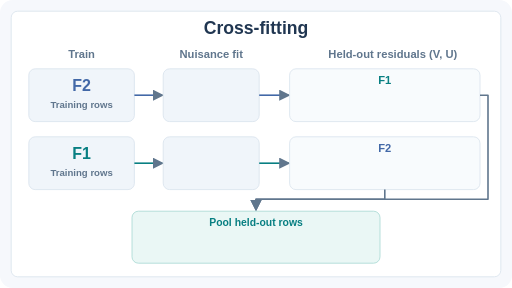
t = 0.00 s
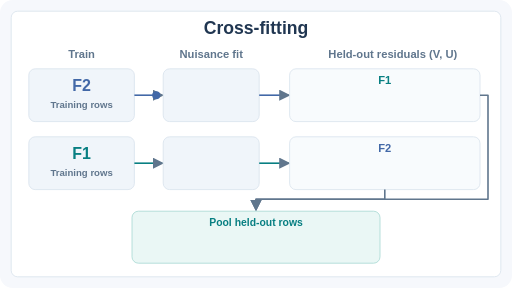
t = 1.67 s
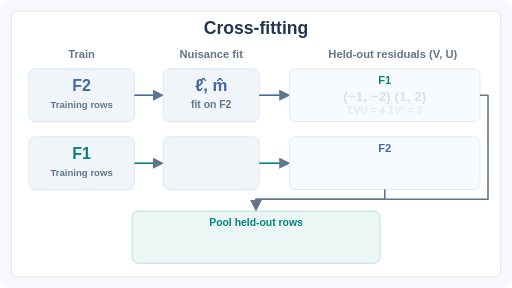
t = 3.33 s
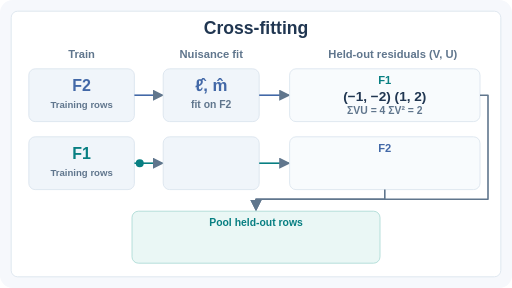
t = 5.00 s
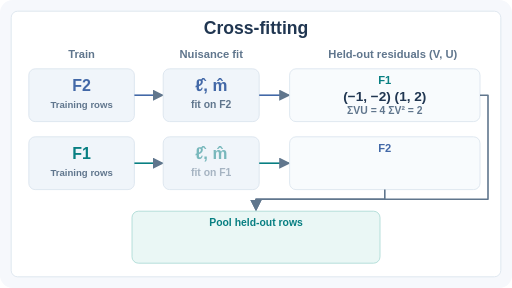
t = 6.67 s
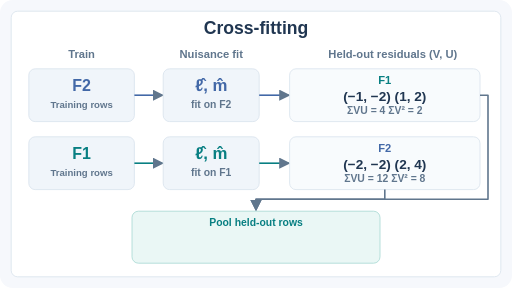
t = 8.33 s

The animated SVG that drew these frames (rendered in a browser with its animation timeline set to each time). Animation: 13 SMIL elements (animate=9,animateMotion=4); frames cover the first 8.33 s, repeats indefinitely.

<svg xmlns="http://www.w3.org/2000/svg" viewBox="0 0 640 360" role="img" aria-labelledby="title desc"><title id="title">Cross-fitting and residual pooling</title><desc id="desc">Two disjoint folds exchange training and held-out roles. Four toy residual pairs are pooled using the ratio of sums, not a mean of fold slopes.</desc><style>@media (prefers-reduced-motion: reduce){.motion{display:none}.reveal{opacity:1!important}}</style><defs><marker id="arrow" markerWidth="7" markerHeight="7" refX="6" refY="3.5" orient="auto"><path d="M0 0L7 3.5L0 7Z" fill="#60768d"/></marker></defs><rect width="640" height="360" rx="16" fill="#f6f8fc"/><rect x="14" y="14" width="612" height="332" rx="8" fill="#ffffff" stroke="#d9e3ed"/><g font-family="Arial,Helvetica,sans-serif"><text x="320" y="43" font-size="22" font-weight="600" fill="#203651" text-anchor="middle">Cross-fitting</text><text x="102" y="73" font-size="14" font-weight="600" fill="#60768d" text-anchor="middle">Train</text><text x="264" y="73" font-size="14" font-weight="600" fill="#60768d" text-anchor="middle">Nuisance fit</text><text x="491" y="73" font-size="14" font-weight="600" fill="#60768d" text-anchor="middle">Held-out residuals (V, U)</text><rect x="36" y="86" width="132" height="66" rx="8" fill="#f0f5fa" stroke="#d9e3ed"/><text x="102" y="114" font-size="20" font-weight="600" fill="#4268a7" text-anchor="middle">F2</text><text x="102" y="135" font-size="12" font-weight="600" fill="#60768d" text-anchor="middle">Training rows</text><path d="M168 119H203" fill="none" stroke="#4268a7" stroke-width="2" stroke-linejoin="round" marker-end="url(#arrow)"/><rect x="204" y="86" width="120" height="66" rx="8" fill="#f0f5fa" stroke="#d9e3ed"/><g class="reveal"><text x="264" y="114" font-size="21" font-weight="600" fill="#4268a7" text-anchor="middle">ℓ̂, m̂</text><text x="264" y="135" font-size="13" font-weight="600" fill="#60768d" text-anchor="middle">fit on F2</text><animate attributeName="opacity" values="0;0;1;1" keyTimes="0;0.17;0.22000000000000003;1" dur="12s" repeatCount="indefinite"/></g><path d="M324 119H361" fill="none" stroke="#4268a7" stroke-width="2" stroke-linejoin="round" marker-end="url(#arrow)"/><rect x="362" y="86" width="238" height="66" rx="8" fill="#f8fbfd" stroke="#d9e3ed"/><text x="481" y="105" font-size="14" font-weight="600" fill="#087f82" text-anchor="middle">F1</text><g class="reveal"><text x="481" y="126" font-size="17" font-weight="600" fill="#203651" text-anchor="middle">(−1, −2)  (1, 2)</text><text x="481" y="143" font-size="13" font-weight="600" fill="#60768d" text-anchor="middle">ΣVU = 4     ΣV² = 2</text><animate attributeName="opacity" values="0;0;1;1" keyTimes="0;0.27;0.33;1" dur="12s" repeatCount="indefinite"/></g><g class="motion"><circle r="5" fill="#4268a7"><animateMotion path="M168 119H203" keyPoints="0;0;1;1" keyTimes="0;0.03;0.17;1" calcMode="linear" dur="12s" repeatCount="indefinite"/><animate attributeName="opacity" values="0;0;1;1;0;0" keyTimes="0;0.03;0.04;0.16;0.17;1" dur="12s" repeatCount="indefinite"/></circle></g><g class="motion"><circle r="5" fill="#4268a7"><animateMotion path="M324 119H361" keyPoints="0;0;1;1" keyTimes="0;0.23;0.27;1" calcMode="linear" dur="12s" repeatCount="indefinite"/><animate attributeName="opacity" values="0;0;1;1;0;0" keyTimes="0;0.23;0.24000000000000002;0.26;0.27;1" dur="12s" repeatCount="indefinite"/></circle></g><rect x="36" y="171" width="132" height="66" rx="8" fill="#f0f5fa" stroke="#d9e3ed"/><text x="102" y="199" font-size="20" font-weight="600" fill="#087f82" text-anchor="middle">F1</text><text x="102" y="220" font-size="12" font-weight="600" fill="#60768d" text-anchor="middle">Training rows</text><path d="M168 204H203" fill="none" stroke="#087f82" stroke-width="2" stroke-linejoin="round" marker-end="url(#arrow)"/><rect x="204" y="171" width="120" height="66" rx="8" fill="#f0f5fa" stroke="#d9e3ed"/><g class="reveal"><text x="264" y="199" font-size="21" font-weight="600" fill="#087f82" text-anchor="middle">ℓ̂, m̂</text><text x="264" y="220" font-size="13" font-weight="600" fill="#60768d" text-anchor="middle">fit on F1</text><animate attributeName="opacity" values="0;0;1;1" keyTimes="0;0.53;0.5800000000000001;1" dur="12s" repeatCount="indefinite"/></g><path d="M324 204H361" fill="none" stroke="#087f82" stroke-width="2" stroke-linejoin="round" marker-end="url(#arrow)"/><rect x="362" y="171" width="238" height="66" rx="8" fill="#f8fbfd" stroke="#d9e3ed"/><text x="481" y="190" font-size="14" font-weight="600" fill="#4268a7" text-anchor="middle">F2</text><g class="reveal"><text x="481" y="211" font-size="17" font-weight="600" fill="#203651" text-anchor="middle">(−2, −2)  (2, 4)</text><text x="481" y="228" font-size="13" font-weight="600" fill="#60768d" text-anchor="middle">ΣVU = 12     ΣV² = 8</text><animate attributeName="opacity" values="0;0;1;1" keyTimes="0;0.6299999999999999;0.69;1" dur="12s" repeatCount="indefinite"/></g><g class="motion"><circle r="5" fill="#087f82"><animateMotion path="M168 204H203" keyPoints="0;0;1;1" keyTimes="0;0.39;0.53;1" calcMode="linear" dur="12s" repeatCount="indefinite"/><animate attributeName="opacity" values="0;0;1;1;0;0" keyTimes="0;0.39;0.4;0.52;0.53;1" dur="12s" repeatCount="indefinite"/></circle></g><g class="motion"><circle r="5" fill="#087f82"><animateMotion path="M324 204H361" keyPoints="0;0;1;1" keyTimes="0;0.5900000000000001;0.6299999999999999;1" calcMode="linear" dur="12s" repeatCount="indefinite"/><animate attributeName="opacity" values="0;0;1;1;0;0" keyTimes="0;0.5900000000000001;0.6000000000000001;0.6199999999999999;0.6299999999999999;1" dur="12s" repeatCount="indefinite"/></circle></g><path d="M600 119H610V249H320V262" fill="none" stroke="#60768d" stroke-width="2" stroke-linejoin="round" marker-end="url(#arrow)"/><path d="M481 237V249H320V262" fill="none" stroke="#60768d" stroke-width="2" stroke-linejoin="round" marker-end="url(#arrow)"/><rect x="165" y="264" width="310" height="65" rx="8" fill="#eaf7f5" stroke="#a6d8d2"/><text x="320" y="282" font-size="13" font-weight="600" fill="#087f82" text-anchor="middle">Pool held-out rows</text><g class="reveal"><text x="320" y="311" font-size="23" font-weight="600" fill="#087f82" text-anchor="middle">θ̂ = (4 + 12) / (2 + 8) = 1.6</text><animate attributeName="opacity" values="0;0;1;1" keyTimes="0;0.77;0.84;1" dur="12s" repeatCount="indefinite"/></g></g></svg>
